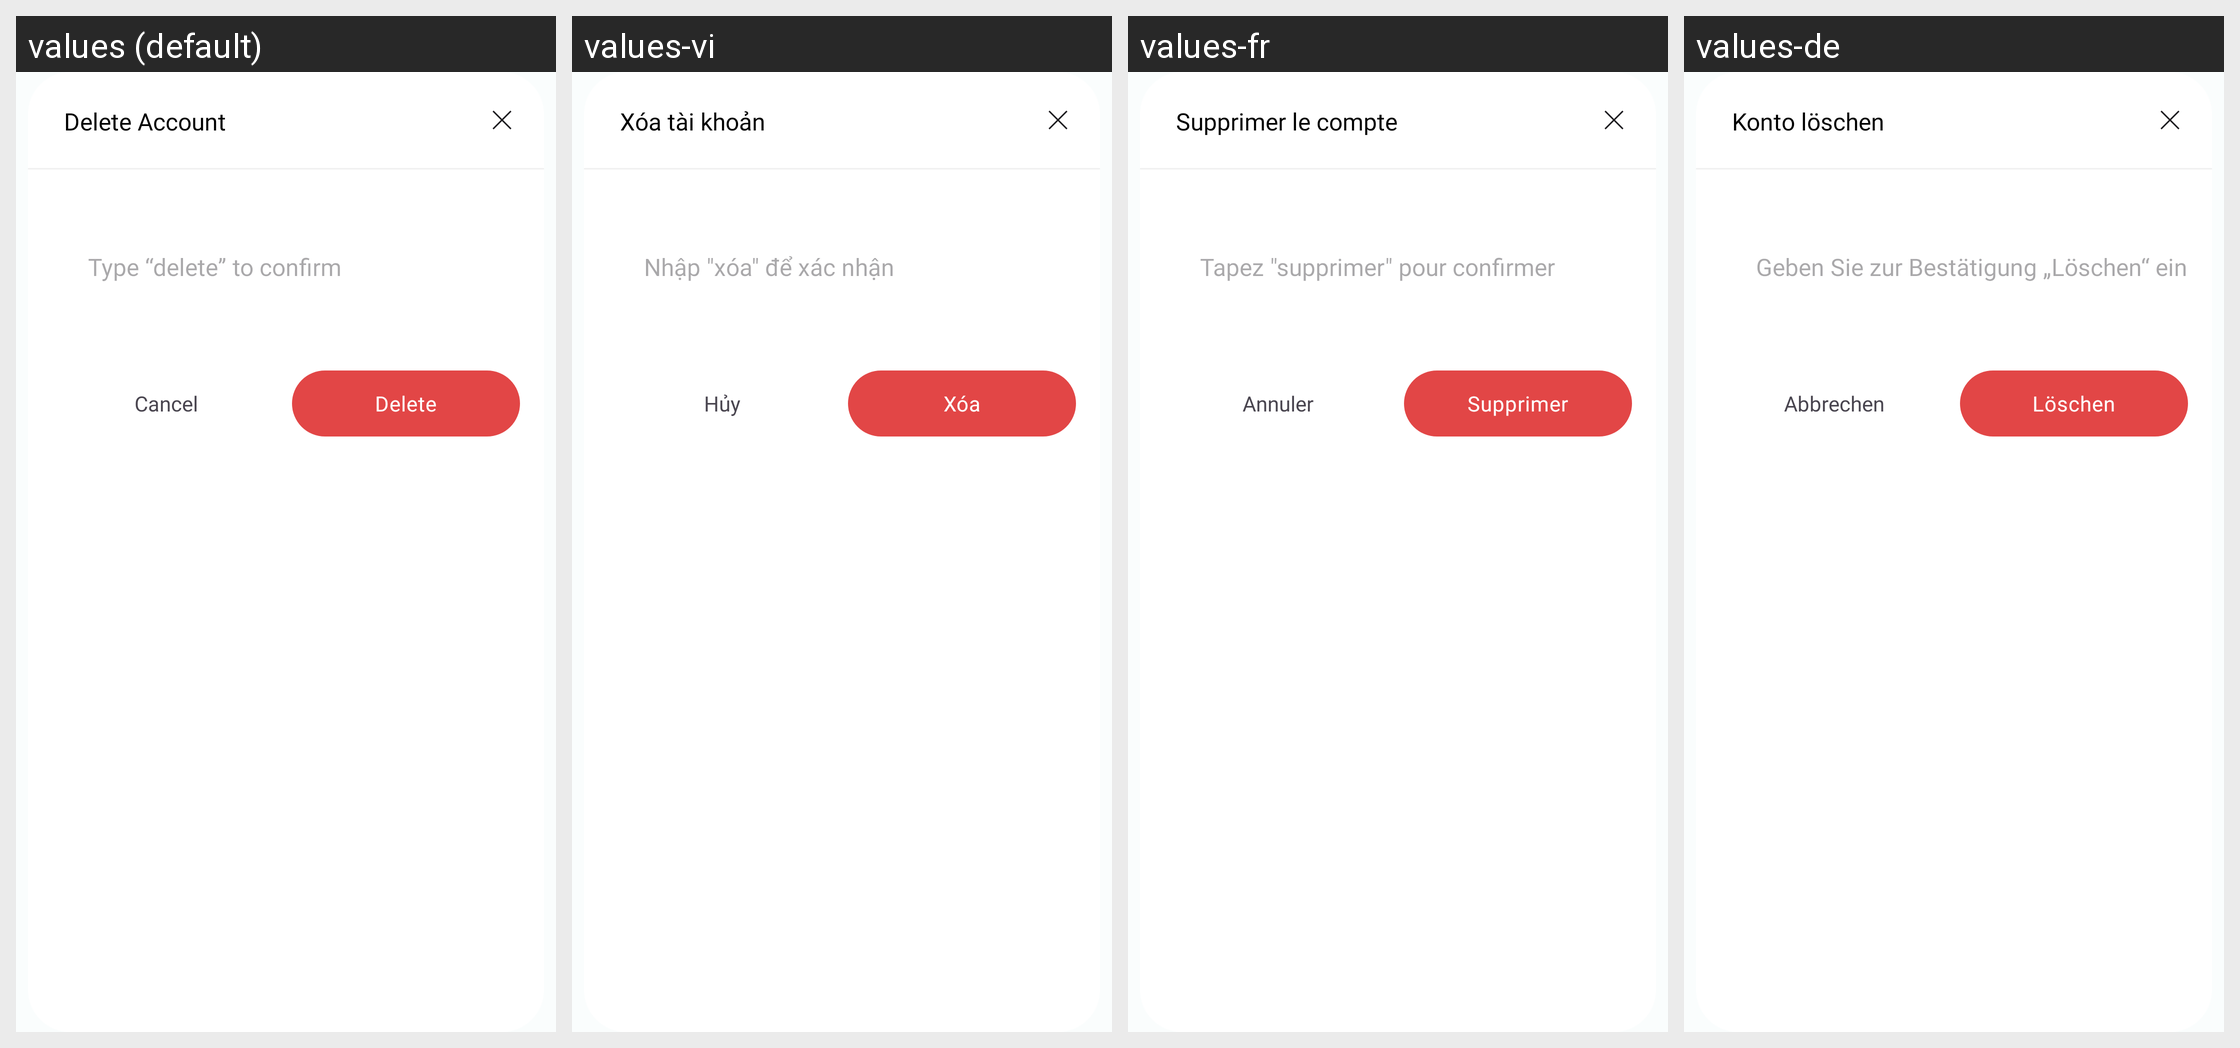

Locale-by-locale string values for the Android screen shown in this grid:
Android screen res/layout/delete_account_dialog.xml rendered under 4 locales, left to right: values (default), values-vi, values-fr, values-de. Device: Nexus 5 (rendered at 1080×1920; each locale shown at half size, 540×960, under a caption strip naming it); theme Theme.MoneyTracker.
Other locales in the repository, not shown: values-es, values-id, values-in, values-it, values-ja, values-km, values-ko, values-nl, values-no, values-pt-rBR, values-sv, values-th, values-tr, values-zh-rCN, values-zh-rTW.
Strings drawn on this screen, with the default value and each locale's value (text and hints the layout hard-codes, and strings that could not be matched under every locale, appear in the picture but are not listed):

delete_acc
  values: Delete Account
  values-vi: Xóa tài khoản
  values-fr: Supprimer le compte
  values-de: Konto löschen

type_delete_to_confirm
  values: Type “delete” to confirm
  values-vi: Nhập "xóa" để xác nhận
  values-fr: Tapez "supprimer" pour confirmer
  values-de: Geben Sie zur Bestätigung „Löschen“ ein

cancel
  values: Cancel
  values-vi: Hủy
  values-fr: Annuler
  values-de: Abbrechen

delete
  values: Delete
  values-vi: Xóa
  values-fr: Supprimer
  values-de: Löschen
